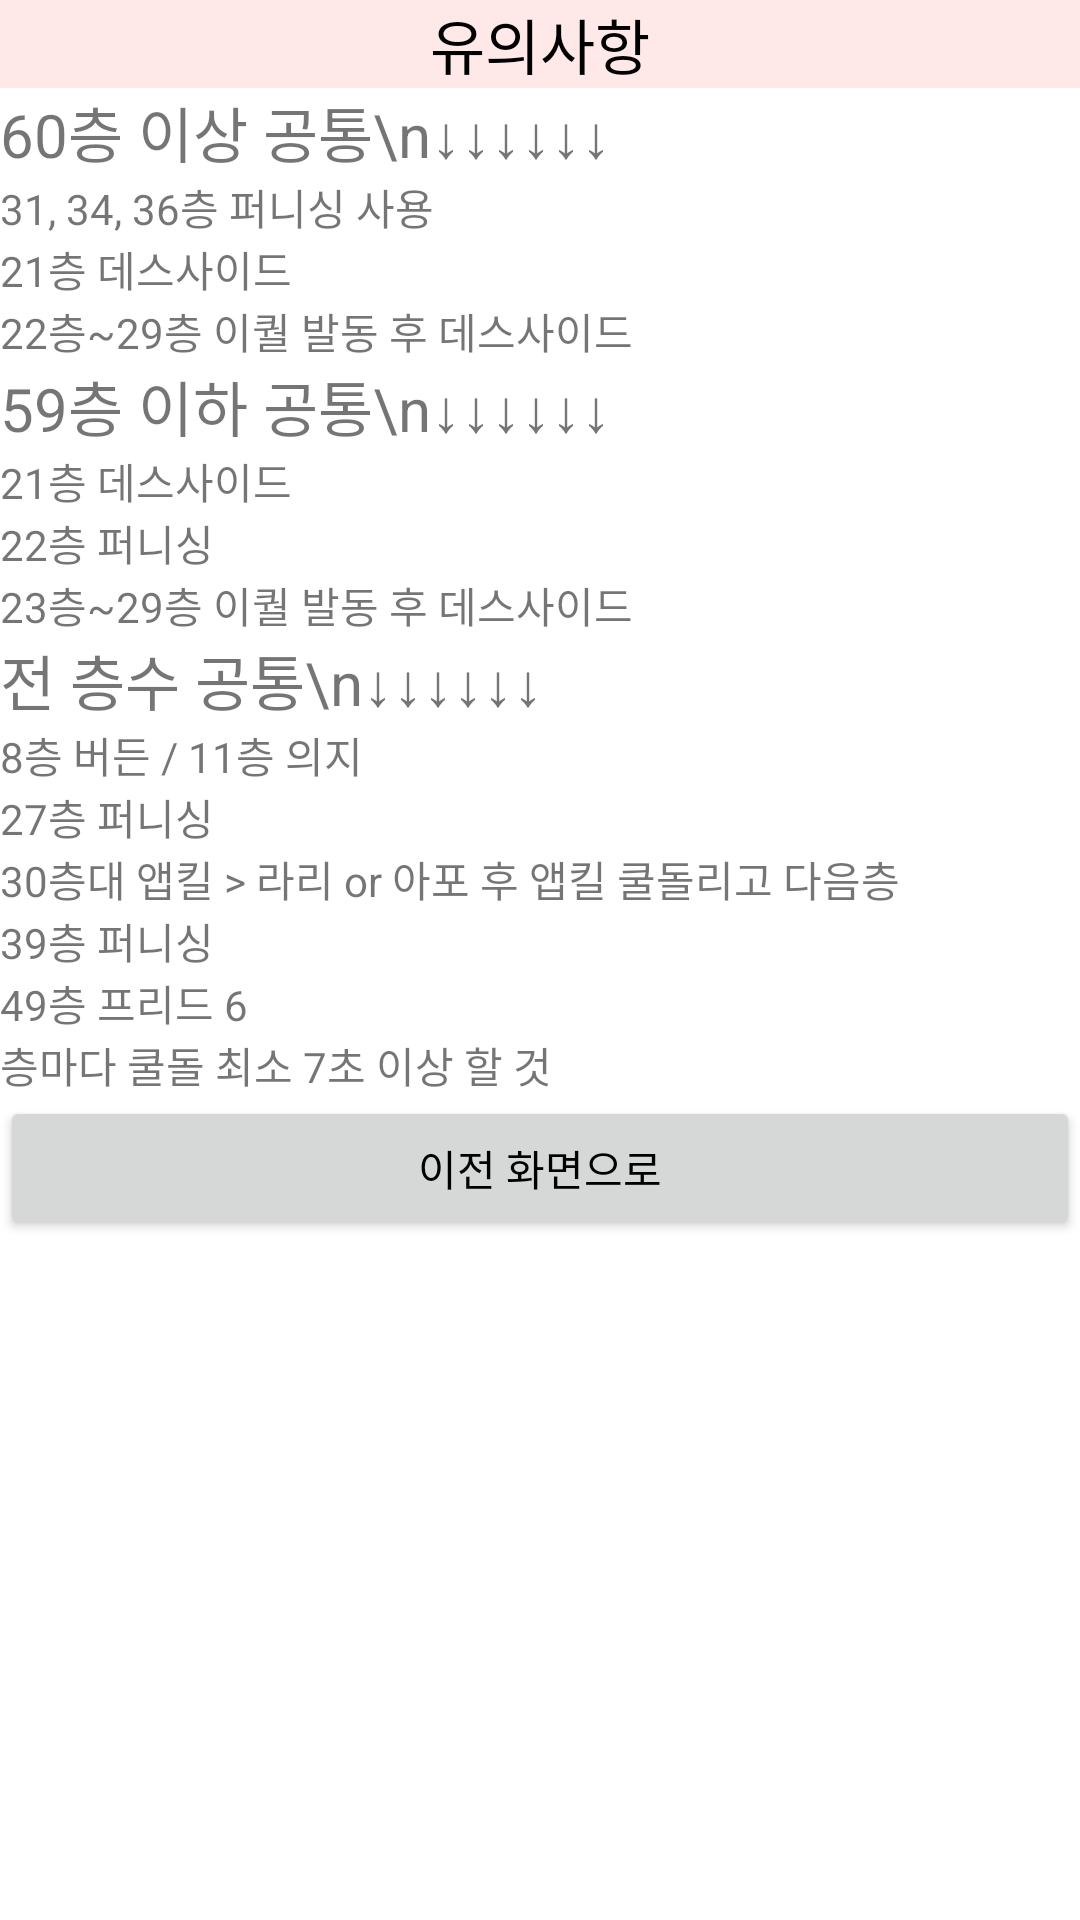

Write the Android layout XML for this screen, with the resource values it uses.
<!-- AndroidManifest.xml: application theme Theme.LumiCal -->
<!-- res/layout/tip.xml -->
<?xml version="1.0" encoding="utf-8"?>
<ScrollView xmlns:android="http://schemas.android.com/apk/res/android"
    android:layout_width="match_parent"
    android:layout_height="match_parent">
    <LinearLayout
        android:orientation="vertical"
        android:layout_width="match_parent"
        android:layout_height="match_parent">
        <TextView
            android:text="유의사항"
            android:textSize="20sp"
            android:gravity="center"
            android:textColor="@color/black"
            android:background="#FFE8E8"
            android:layout_width="match_parent"
            android:layout_height="match_parent" />
        <TextView
            android:layout_width="wrap_content"
            android:layout_height="wrap_content"
            android:textSize="20dp"
            android:text="60층 이상 공통\n↓↓↓↓↓↓"/>
        <TextView
            android:layout_width="wrap_content"
            android:layout_height="wrap_content"
            android:text="31, 34, 36층 퍼니싱 사용"/>
        <TextView
            android:layout_width="wrap_content"
            android:layout_height="wrap_content"
            android:text="21층 데스사이드"/>
        <TextView
            android:layout_width="wrap_content"
            android:layout_height="wrap_content"
            android:text="22층~29층 이퀄 발동 후 데스사이드"/>
        <TextView
            android:layout_width="wrap_content"
            android:layout_height="wrap_content"
            android:textSize="20dp"
            android:text="59층 이하 공통\n↓↓↓↓↓↓"/>
        <TextView
            android:layout_width="wrap_content"
            android:layout_height="wrap_content"
            android:text="21층 데스사이드"/>
        <TextView
            android:layout_width="wrap_content"
            android:layout_height="wrap_content"
            android:text="22층 퍼니싱"/>
        <TextView
            android:layout_width="wrap_content"
            android:layout_height="wrap_content"
            android:text="23층~29층 이퀄 발동 후 데스사이드"/>
        <TextView
            android:layout_width="wrap_content"
            android:layout_height="wrap_content"
            android:textSize="20dp"
            android:text="전 층수 공통\n↓↓↓↓↓↓"/>
        <TextView
            android:layout_width="wrap_content"
            android:layout_height="wrap_content"
            android:text="8층 버든 / 11층 의지"/>
        <TextView
            android:layout_width="wrap_content"
            android:layout_height="wrap_content"
            android:text="27층 퍼니싱"/>
        <TextView
            android:layout_width="wrap_content"
            android:layout_height="wrap_content"
            android:text="30층대 앱킬 > 라리 or 아포 후 앱킬 쿨돌리고 다음층"/>
        <TextView
            android:layout_width="wrap_content"
            android:layout_height="wrap_content"
            android:text="39층 퍼니싱"/>
        <TextView
            android:layout_width="wrap_content"
            android:layout_height="wrap_content"
            android:text="49층 프리드 6"/>
        <TextView
            android:layout_width="wrap_content"
            android:layout_height="wrap_content"
            android:text="층마다 쿨돌 최소 7초 이상 할 것"/>
        <Button
            android:layout_width="match_parent"
            android:layout_height="wrap_content"
            android:text="이전 화면으로"
            android:onClick="gobacktip"
            android:textColor="@color/black"/>
    </LinearLayout>
</ScrollView>
<!-- resources referenced by this layout -->
<resources>
  <style name="Theme.LumiCal" parent="Theme.MaterialComponents.DayNight.DarkActionBar">
          
          <item name="windowNoTitle">true</item>
          <item name="colorPrimary">#FFE8E8</item>
          <item name="colorPrimaryVariant">#FFE8E8</item>
          <item name="colorOnPrimary">@color/black</item>
          
          <item name="colorSecondary">@color/teal_200</item>
          <item name="colorSecondaryVariant">@color/teal_700</item>
          <item name="colorOnSecondary">@color/black</item>
          
          <item name="android:statusBarColor" tools:targetApi="l">?attr/colorPrimaryVariant</item>
          
      </style>
  <!-- not gathered from this repository: default colours our renderer supplied (Android Studio template values) -->
  <color name="teal_200">#FF03DAC5</color>
  <color name="teal_700">#FF018786</color>
  <color name="black">#FF000000</color>
</resources>
